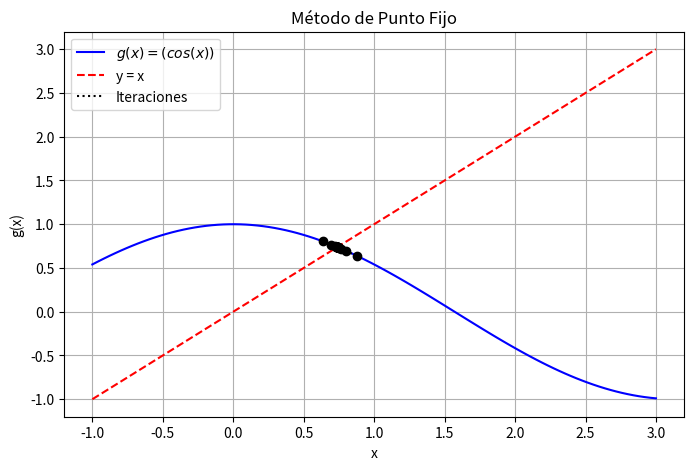
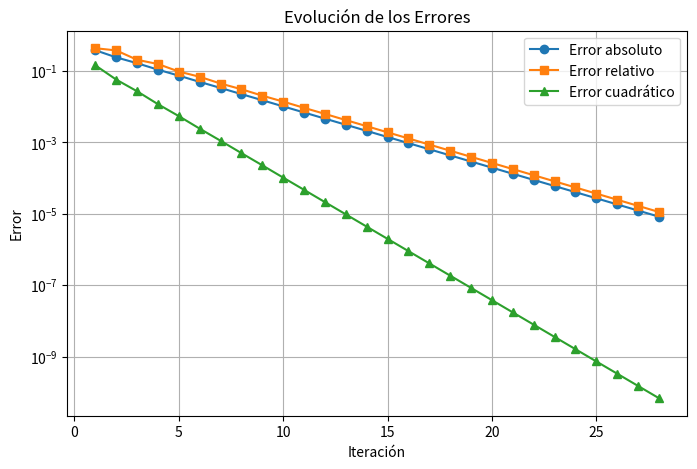

These charts were generated, in order, by the following Python code:
import numpy as np
import matplotlib.pyplot as plt

# Definir la función g(x) para el método de punto fijo
def g(x):
    return (np.cos(x))#g(x)

# Criterio de convergencia
def g_prime(x): #
    return -(np.sin(x))  # Calcula g(x) usando la función exponencial de NumPy

# Error absoluto
def error_absoluto(x_new, x_old):
    return abs(x_new - x_old) # Calcula la diferencia absoluta entre dos valores

# Error relativo
def error_relativo(x_new, x_old):
    return abs((x_new - x_old) / x_new)  # Calcula la diferencia relativa entre dos valores

# Error cuadrático
def error_cuadratico(x_new, x_old):
    return (x_new - x_old)**2 # Calcula el cuadrado de la diferencia entre dos valores

# Método de punto fijo
def punto_fijo(x0, tol=1e-5, max_iter=100):
    iteraciones = []
    errores_abs = []
    errores_rel = []
    errores_cuad = []

    x_old = x0 # Inicializa el valor anterior
    for i in range(max_iter):  # Itera hasta alcanzar el número máximo de iteraciones
        x_new = g(x_old) # Calcula el nuevo valor usando la función g(x)
        e_abs = error_absoluto(x_new, x_old)
        e_rel = error_relativo(x_new, x_old)
        e_cuad = error_cuadratico(x_new, x_old)

        iteraciones.append((i+1, x_new, e_abs, e_rel, e_cuad))  # Almacena los resultados de la iteración
        errores_abs.append(e_abs)
        errores_rel.append(e_rel)
        errores_cuad.append(e_cuad)

        if e_abs < tol:  # Verifica si el error absoluto es menor que la tolerancia
            break # Termina la iteración si se alcanza la tolerancia

        x_old = x_new # Actualiza el valor anterior

    return iteraciones, errores_abs, errores_rel, errores_cuad # Devuelve los resultados

# Parámetros iniciales SE CAMBIA
x0 = 0.5
iteraciones, errores_abs, errores_rel, errores_cuad = punto_fijo(x0) # Ejecuta el método de punto fijo

# Imprimir tabla de iteraciones
print("Iteración | x_n      | Error absoluto | Error relativo | Error cuadrático")
print("-----------------------------------------------------------------------")
for it in iteraciones:
    print(f"{it[0]:9d} | {it[1]:.6f} | {it[2]:.6e} | {it[3]:.6e} | {it[4]:.6e}")

# Graficar la convergencia
x_vals = np.linspace(-1, 3, 100)  # Genera un rango de valores para x
y_vals = g(x_vals) # Calcula los valores de g(x) para el rango de valores de x


plt.figure(figsize=(8, 5))
plt.plot(x_vals, y_vals, label=r"$g(x) = (cos(x))$", color="blue")
plt.plot(x_vals, x_vals, linestyle="dashed", color="red", label="y = x")

# Graficar iteraciones
x_points = [it[1] for it in iteraciones]  # Obtiene los valores de x_n de cada iteración
y_points = [g(x) for x in x_points]  # Calcula los valores de g(x) para los valores de x_n
plt.scatter(x_points, y_points, color="black", zorder=3) # Grafica los puntos de las iteraciones
plt.plot(x_points, y_points, linestyle="dotted", color="black", label="Iteraciones")

plt.xlabel("x")
plt.ylabel("g(x)")
plt.legend()
plt.grid(True)
plt.title("Método de Punto Fijo")
plt.savefig("punto_fijo_convergencia.png")
plt.show()

# Graficar errores
plt.figure(figsize=(8, 5))
plt.plot(range(1, len(errores_abs) + 1), errores_abs, marker="o", label="Error absoluto")
plt.plot(range(1, len(errores_rel) + 1), errores_rel, marker="s", label="Error relativo")
plt.plot(range(1, len(errores_cuad) + 1), errores_cuad, marker="^", label="Error cuadrático")

plt.xlabel("Iteración")
plt.ylabel("Error")
plt.yscale("log")
plt.legend()
plt.grid(True)
plt.title("Evolución de los Errores")
plt.savefig("errores_punto_fijo.png")
plt.show() # Muestra el gráfico